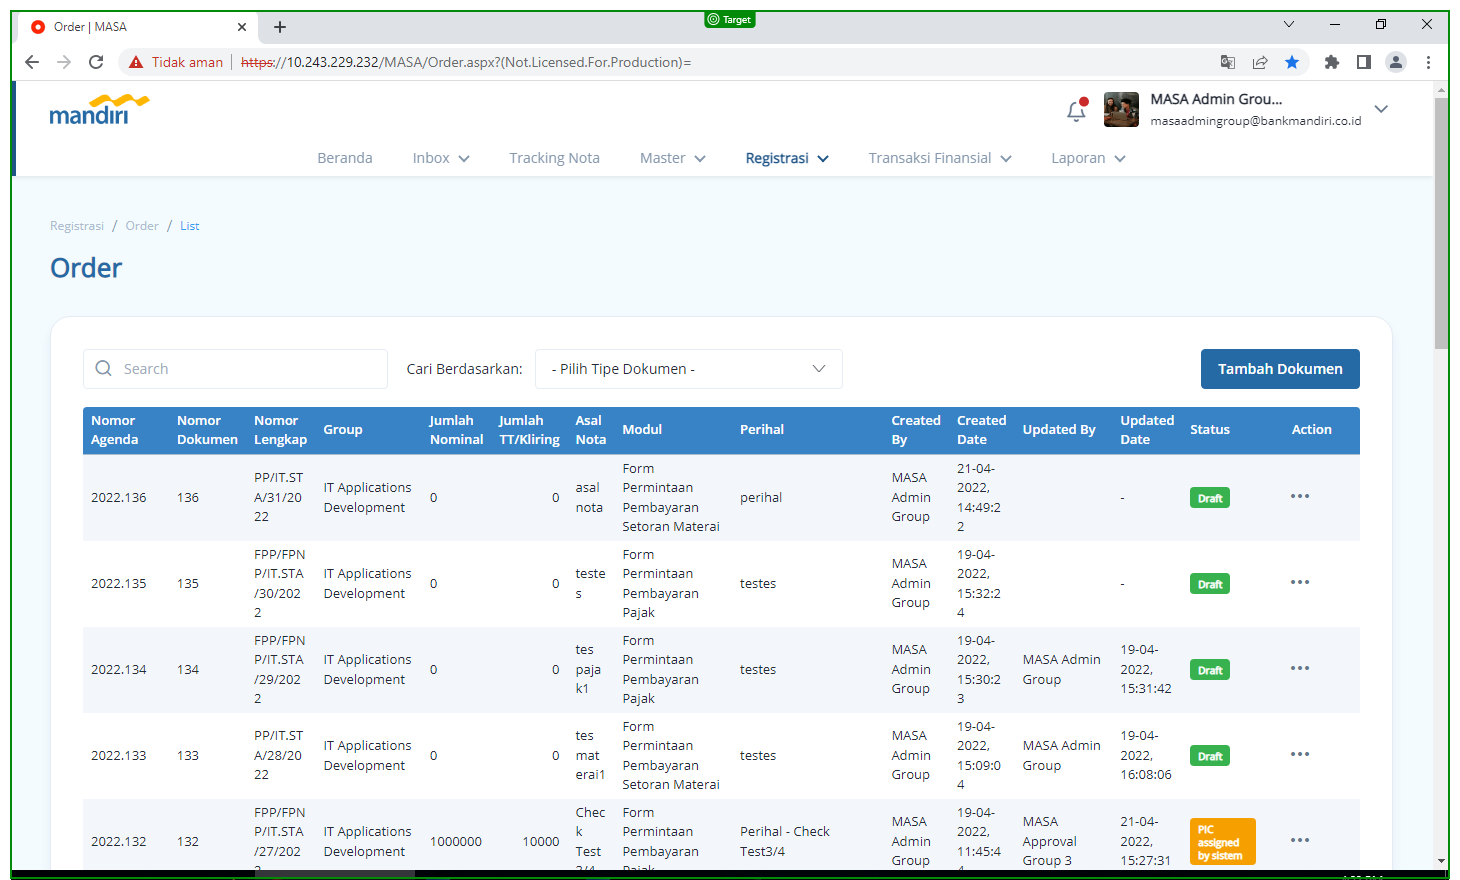
Task: MASA Automation Testing
Workflow: MD_AllProcess

Step 1: screenshot-of

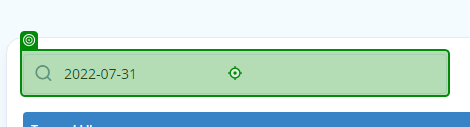
Step 2: type "[Data.Rows(CurrentRow_idx).Item("keyword").ToString]" into 'Search Bar'

Step 3: click on 'Btn: Action' (no picture)

Step 4: screenshot-of (same screen as step 1)

Step 5: click on 'Action: Hapus' (no picture)

Step 6: screenshot-of (same screen as step 1)

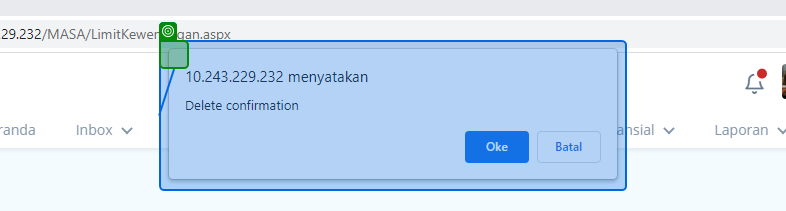
Step 7: type a value into 'Oke'

Step 8: click on 'Icon: Hapus' (no picture)

Step 9: screenshot-of (same screen as step 1)

Step 10: type a value into 'Oke' (same screen as step 7)

Step 11: click on 'Icon: Hapus' (no picture)

Step 12: screenshot-of (same screen as step 1)

Step 13: type a value into 'Oke' (same screen as step 7)

Step 14: click on 'Icon: Hapus' (no picture)

Step 15: screenshot-of (same screen as step 1)

Step 16: type a value into 'Oke' (same screen as step 7)

Step 17: click on 'Icon: Hapus' (no picture)

Step 18: screenshot-of (same screen as step 1)

Step 19: type a value into 'Oke' (same screen as step 7)

Step 20: click on 'Icon: Hapus' (no picture)

Step 21: screenshot-of (same screen as step 1)

Step 22: type a value into 'Oke' (same screen as step 7)

Step 23: click on 'Icon: Hapus' (no picture)

Step 24: screenshot-of (same screen as step 1)

Step 25: type a value into 'Oke' (same screen as step 7)

Step 26: click on 'Btn: Action' (no picture)

Step 27: screenshot-of (same screen as step 1)

Step 28: click on 'Action: Delete' (no picture)

Step 29: screenshot-of (same screen as step 1)

Step 30: type a value into 'Oke' (same screen as step 7)

Step 31: click on 'Btn: Action' (no picture)

Step 32: screenshot-of (same screen as step 1)

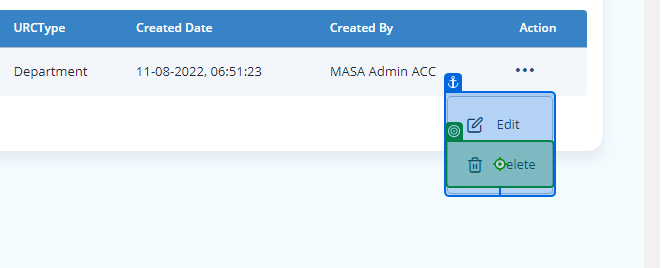
Step 33: click on 'Action: Delete'

Step 34: screenshot-of (same screen as step 1)

Step 35: type a value into 'Oke' (same screen as step 7)

Step 36: click on 'Action: Icon Delete' (no picture)

Step 37: screenshot-of (same screen as step 1)

Step 38: type a value into 'Oke' (same screen as step 7)

Step 39: click on 'Action: Icon Delete' (no picture)

Step 40: screenshot-of (same screen as step 1)

Step 41: type a value into 'Oke' (same screen as step 7)

Step 42: click on 'Btn: Action' (no picture)

Step 43: screenshot-of (same screen as step 1)

Step 44: click on 'Action: Delete' (no picture)

Step 45: screenshot-of (same screen as step 1)

Step 46: type a value into 'Oke' (same screen as step 7)

Step 47: click on 'Icon: Hapus' (no picture)

Step 48: screenshot-of (same screen as step 1)

Step 49: type a value into 'Oke' (same screen as step 7)

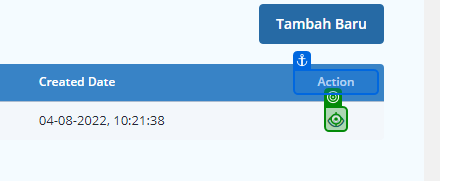
Step 50: click on 'Btn: Action View'

Step 51: screenshot-of (same screen as step 1)

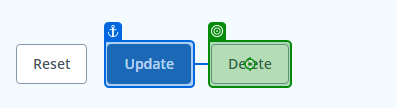
Step 52: click on 'Btn: Delete'